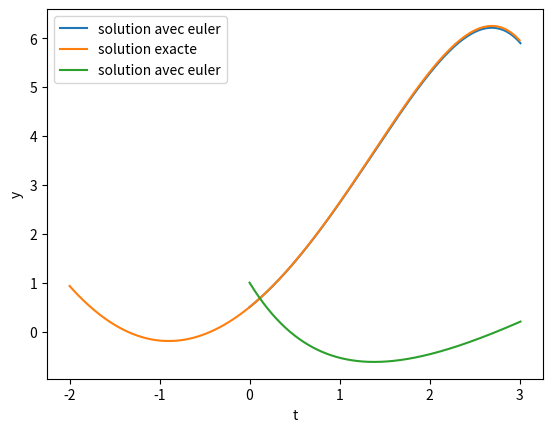

The script that saved this image:
import matplotlib.pyplot as plt 
import numpy as np
def F(t,y):
    return y - t**2 + 1

def f(t):
    return t**2+2*t+1-0.5*np.exp(t)
def Euler(I,h,CI):
    t = [I[0]]
    y = [CI]
    while t[-1] <= I[1]:
        y.append(y[-1]+F(t[-1],y[-1])*h)
        t.append(t[-1]+h)
    return t,y

def dicho(f,I,eps):
    a,b = min(I),max(I)
    while b - a > eps:
        m = (a + b) / 2 

        if f(a) * f(m) <= 0:  
            b = m
        else:  
            a = m
    return (a+b)/2,f((a+b)/2)

e = Euler([0.,3.],0.01,0.5)
print(dicho(f,[-1,1],0.0001))
plt.plot(e[0],e[1],label="solution avec euler")
t = np.linspace(-2.,3.,100)
plt.plot(t,f(t),label="solution exacte")
plt.legend()
plt.xlabel("t")
plt.ylabel("y")
plt.show()

def F2(t,yp,y):
    return -2*yp -y + t
def Euler2(I,h,CI):
    t = [I[0]]
    y = [CI[0]]
    yp = [CI[1]]
    while t[-1] <= I[1]:
        y.append(y[-1]+F2(t[-1],yp[-1],y[-1])*h)
        t.append(t[-1]+h)
    return t,y

def F2(t,yp,y):
    return -2*yp -y + t
def Euler2(I,h,CI):
    t = [I[0]]
    y = [CI[0]]
    yp = [CI[1]]
    while t[-1] <= I[1]:
        y.append(y[-1]+F2(t[-1],yp[-1],y[-1])*h)
        t.append(t[-1]+h)
    return t,y
e = Euler2([0.,3.],0.01,[1.,1.])
plt.plot(e[0],e[1],label="solution avec euler")
plt.legend()
plt.xlabel("t")
plt.ylabel("y")
plt.show()